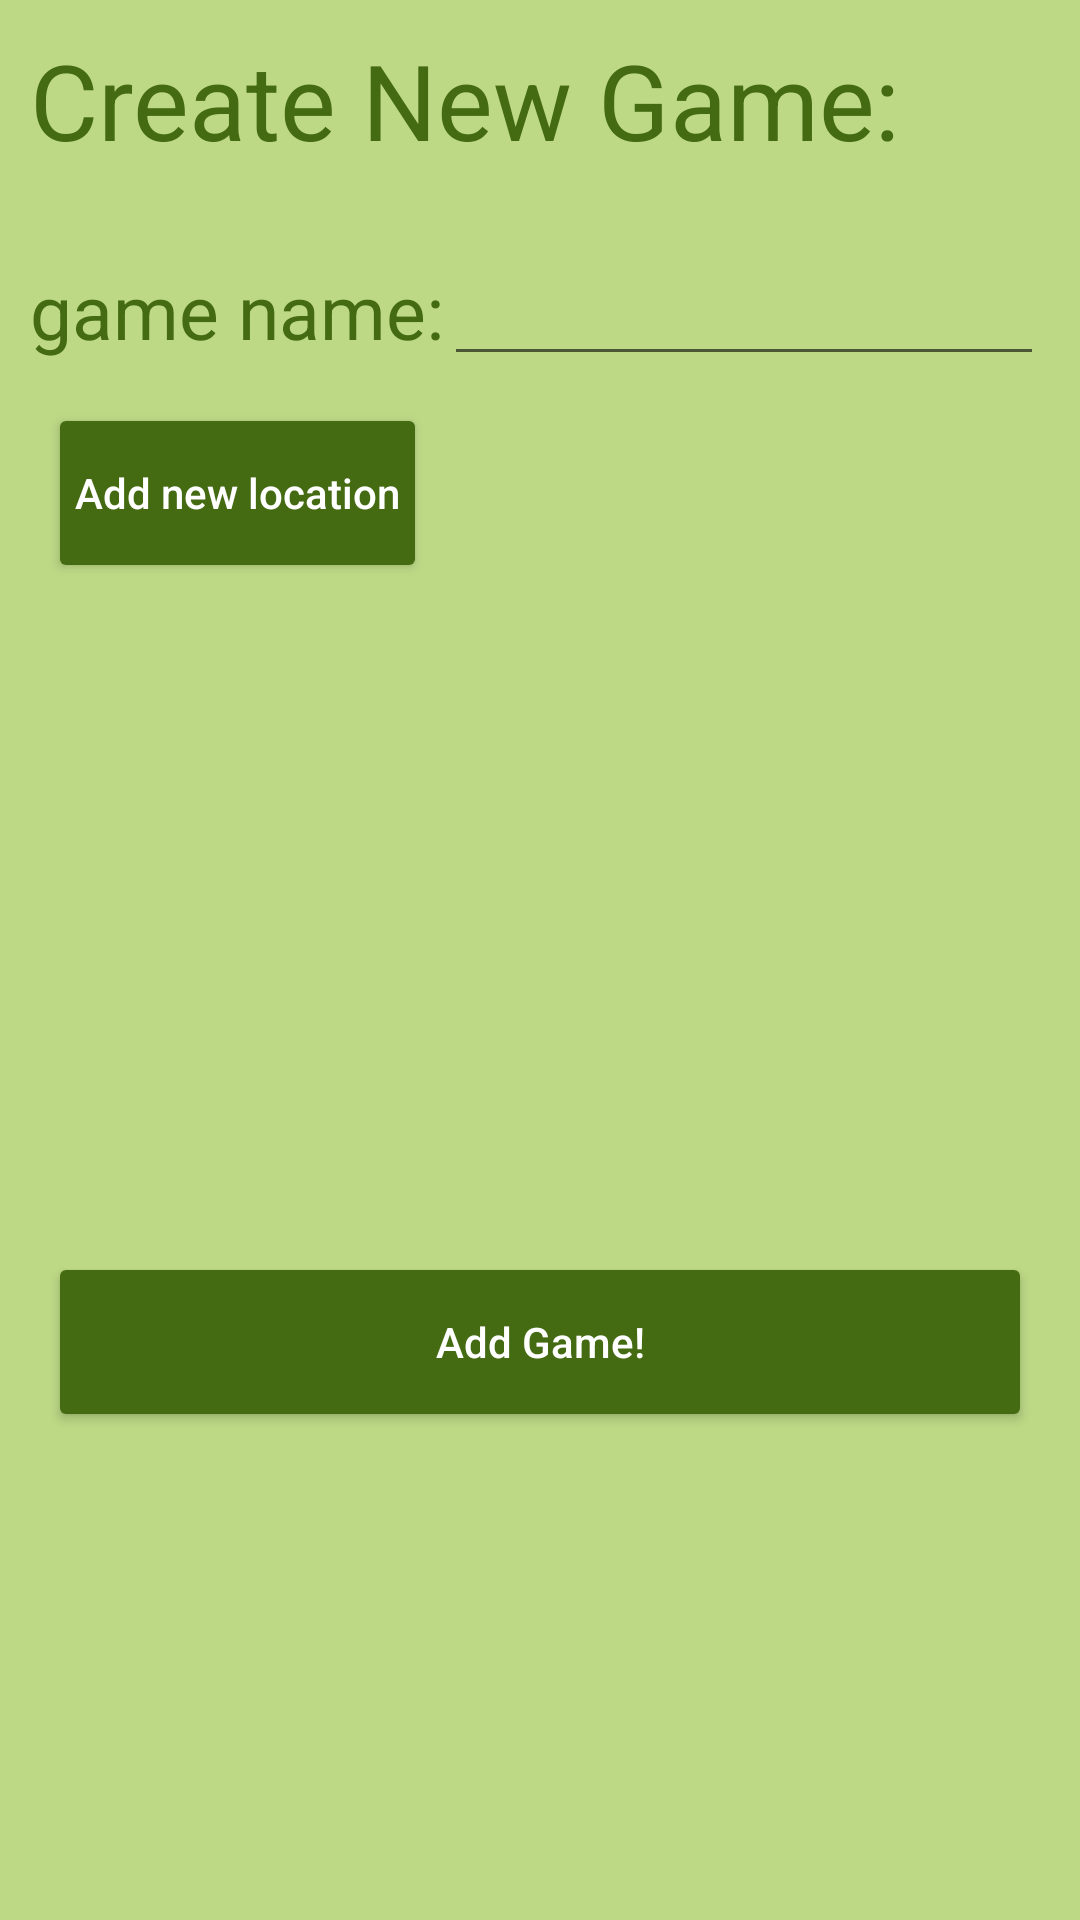

Produce the Android XML layout that renders to this screen, including the resource entries it uses.
<!-- AndroidManifest.xml: application theme AppTheme -->
<!-- res/layout/activity_create_game.xml -->
<?xml version="1.0" encoding="utf-8"?>
<androidx.constraintlayout.widget.ConstraintLayout xmlns:android="http://schemas.android.com/apk/res/android"
    xmlns:app="http://schemas.android.com/apk/res-auto"
    xmlns:tools="http://schemas.android.com/tools"
    android:layout_width="match_parent"
    android:layout_height="match_parent"
    tools:context=".CreateGameActivity"
    android:background="@color/colorPrimaryBackground">

    <TextView
        android:id="@+id/title"
        android:layout_width="wrap_content"
        android:layout_height="wrap_content"
        android:text="Create New Game:"
        android:textSize="@dimen/text_big"
        app:layout_constraintStart_toStartOf="parent"
        app:layout_constraintTop_toTopOf="parent"
        android:layout_margin="@dimen/start_margin"
        android:textColor="@color/colorPrimaryDark"/>

    <TextView
        android:id="@+id/nameTV"
        android:layout_width="wrap_content"
        android:layout_height="wrap_content"
        android:layout_marginTop="30dp"
        android:text="game name:"
        android:textColor="@color/colorPrimaryDark"
        android:textSize="@dimen/text_medium"
        app:layout_constraintStart_toStartOf="@id/title"
        app:layout_constraintTop_toBottomOf="@id/title" />

    <EditText
        android:id="@+id/nameET"
        android:layout_width="200dp"
        android:layout_height="wrap_content"
        app:layout_constraintStart_toEndOf="@id/nameTV"
        app:layout_constraintBaseline_toBaselineOf="@id/nameTV"
        />

    <Button
        android:id="@+id/addLocationBtn"
        style="@style/DarkPrimaryColoredButton"
        android:layout_margin="20dp"
        android:layout_width="wrap_content"
        android:layout_height="wrap_content"
        app:layout_constraintStart_toStartOf="parent"
        app:layout_constraintTop_toBottomOf="@id/nameTV"
        android:text="Add new location"
        android:onClick="onClickAddLocation"
        />

    
    <androidx.recyclerview.widget.RecyclerView
        android:layout_width="match_parent"
        android:layout_height="200dp"
        android:scrollbars="vertical"
        app:layout_constraintStart_toStartOf="parent"
        app:layout_constraintTop_toBottomOf="@id/addLocationBtn"
        android:layout_marginTop="15dp"
        android:id="@+id/locationsRecyclerView"
        />

    <Button
        android:id="@+id/createGameBtn"
        style="@style/DarkPrimaryColoredButton"
        android:layout_margin="20dp"
        android:layout_width="match_parent"
        android:layout_height="wrap_content"
        app:layout_constraintStart_toStartOf="parent"
        app:layout_constraintTop_toBottomOf="@id/locationsRecyclerView"
        android:text="Add Game!"
        android:onClick="onClickAddGame"
        />


</androidx.constraintlayout.widget.ConstraintLayout>
<!-- resources referenced by this layout -->
<resources>
  <color name="colorPrimaryBackground">#bdd986</color>
  <color name="colorPrimaryDark">#446a12</color>
  <dimen name="start_margin">10dp</dimen>
  <dimen name="text_big">35dp</dimen>
  <dimen name="text_medium">25dp</dimen>
  <style name="DarkPrimaryColoredButton">
          <item name="android:background">@drawable/background_selector_primarycolor_margin</item>
          <item name="android:textColor">@android:color/white</item>
          <item name="android:padding">5dp</item>
          <item name="android:layout_marginTop">3dp</item>
          <item name="android:layout_marginBottom">3dp</item>
          <item name="android:textAllCaps">false</item>
          <item name="android:layout_gravity">center_vertical</item>
      </style>
  <style name="AppTheme" parent="Theme.AppCompat.Light.DarkActionBar">
          
          <item name="colorPrimary">@color/colorPrimary</item>
          <item name="colorPrimaryDark">@color/colorPrimaryDark</item>
          <item name="colorAccent">@color/colorAccent</item>
      </style>
  <!-- drawable background_selector_primarycolor_margin (drawable-v24) -->
  <?xml version="1.0" encoding="utf-8"?>
  <selector xmlns:android="http://schemas.android.com/apk/res/android">
      <item android:drawable="@drawable/background_primarycolor_margin"
          android:state_pressed="true" />
      <item android:drawable="@drawable/background_primarycolor_nomargin"
          android:state_focused="true" />
      <item android:drawable="@drawable/background_primarycolor_nomargin" />
  </selector>
  <color name="colorPrimary">#83bd1a</color>
  <color name="colorAccent">#83bd1a</color>
  <!-- drawable background_primarycolor_margin (drawable-v24) -->
  <?xml version="1.0" encoding="utf-8"?>
  <layer-list xmlns:android="http://schemas.android.com/apk/res/android">
      <item
          android:bottom="2dp"
          android:left="2dp"
          android:right="2dp"
          android:top="2dp">
  
          <shape android:shape="rectangle">
              
              <solid android:color="@color/colorPrimaryDark" />
          </shape>
  
      </item>
  </layer-list>
  <!-- drawable background_primarycolor_nomargin (drawable-v24) -->
  <?xml version="1.0" encoding="utf-8"?>
  <shape xmlns:android="http://schemas.android.com/apk/res/android" android:shape="rectangle" >
  
  
      
      <solid
          android:color="@color/colorPrimaryDark" >
      </solid>
  
      
      <corners
          android:radius="2dp"   >
      </corners>
  
  </shape>
</resources>
